Image classification data set "kaust-dsa299-rps-dataset" (tsyurii/kaust-dsa299-rps-dataset on GitHub). Class labels (3): paper, rock, scissors.

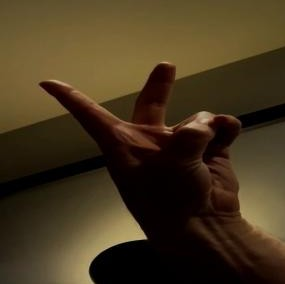
Label: scissors

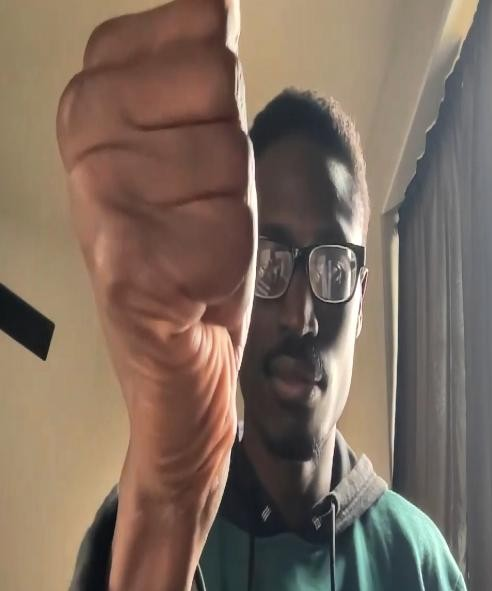
Label: rock

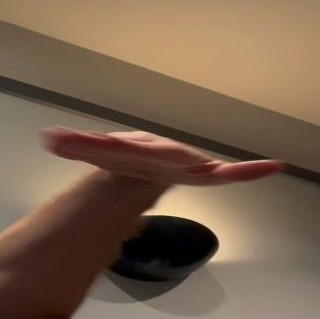
Label: paper

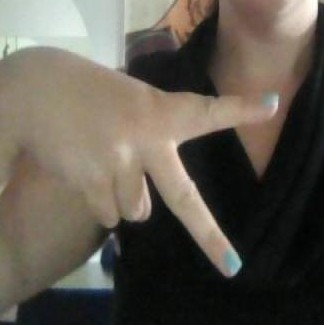
Label: scissors

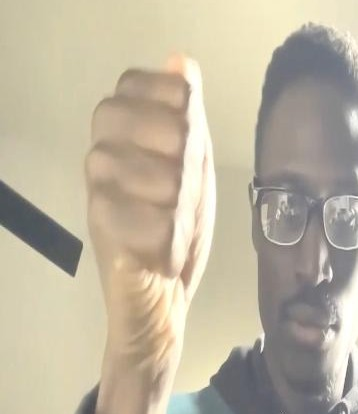
Label: rock

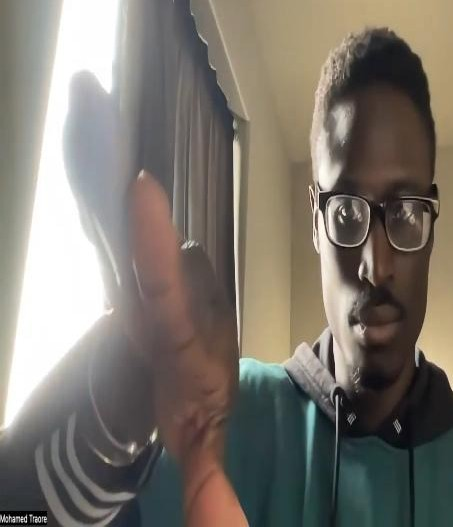
Label: paper
